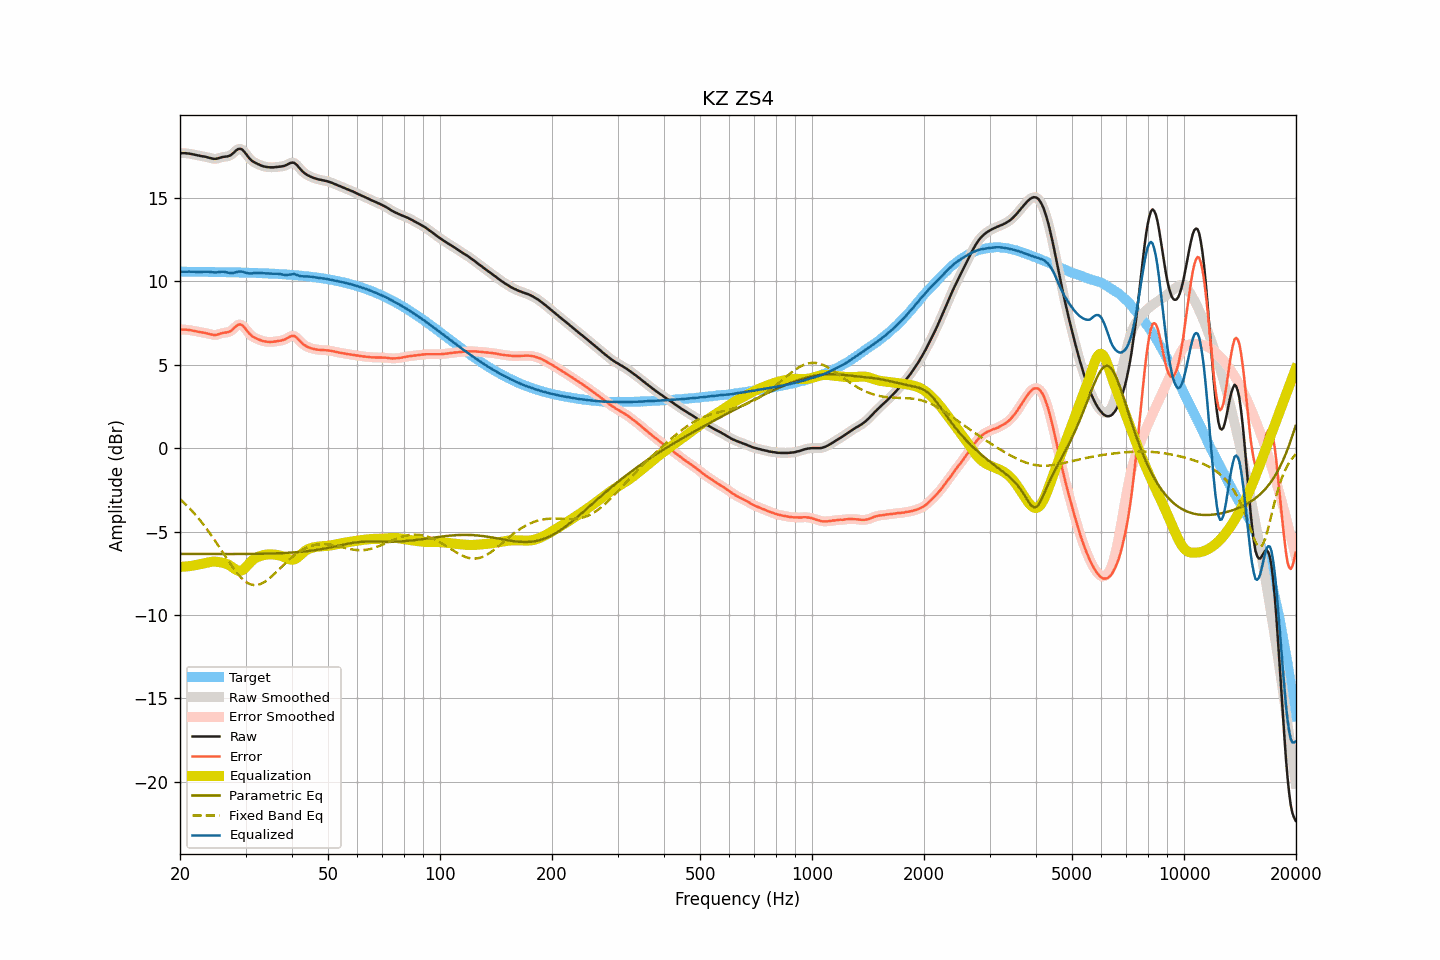

Source data for this figure (header and first rows):
frequency, raw, smoothed, error, error_smoothed, equalization, parametric_eq, fixed_band_eq, equalized_raw, equalized_smoothed, target
20.00, 17.69, 17.69, 7.11, 7.11, -7.12, -6.34, -3.06, 10.57, 10.57, 10.58
20.20, 17.69, 17.69, 7.11, 7.11, -7.11, -6.34, -3.15, 10.58, 10.58, 10.58
20.40, 17.69, 17.69, 7.11, 7.11, -7.11, -6.34, -3.24, 10.58, 10.58, 10.58
20.61, 17.69, 17.69, 7.11, 7.11, -7.10, -6.34, -3.33, 10.59, 10.58, 10.58
20.81, 17.68, 17.68, 7.10, 7.10, -7.10, -6.35, -3.42, 10.58, 10.59, 10.58
21.02, 17.67, 17.67, 7.09, 7.09, -7.09, -6.35, -3.52, 10.58, 10.58, 10.58
21.23, 17.66, 17.66, 7.08, 7.08, -7.08, -6.35, -3.61, 10.58, 10.58, 10.58
21.44, 17.64, 17.64, 7.06, 7.06, -7.06, -6.35, -3.72, 10.58, 10.58, 10.58
21.66, 17.62, 17.62, 7.04, 7.05, -7.05, -6.35, -3.82, 10.58, 10.58, 10.58
21.87, 17.60, 17.60, 7.02, 7.02, -7.03, -6.35, -3.93, 10.57, 10.57, 10.57
22.09, 17.58, 17.58, 7.01, 7.01, -7.01, -6.35, -4.04, 10.57, 10.57, 10.57
22.31, 17.56, 17.56, 6.99, 6.99, -6.99, -6.35, -4.15, 10.57, 10.57, 10.57
22.54, 17.54, 17.54, 6.97, 6.97, -6.97, -6.35, -4.27, 10.57, 10.57, 10.57
22.76, 17.52, 17.52, 6.95, 6.95, -6.95, -6.35, -4.39, 10.57, 10.57, 10.57
22.99, 17.50, 17.50, 6.93, 6.93, -6.93, -6.35, -4.51, 10.57, 10.57, 10.57
23.22, 17.49, 17.49, 6.92, 6.92, -6.91, -6.35, -4.64, 10.58, 10.57, 10.57
23.45, 17.47, 17.47, 6.90, 6.90, -6.89, -6.35, -4.76, 10.58, 10.58, 10.57
23.69, 17.44, 17.44, 6.87, 6.88, -6.87, -6.35, -4.89, 10.57, 10.58, 10.57
23.92, 17.42, 17.42, 6.85, 6.85, -6.84, -6.35, -5.03, 10.58, 10.57, 10.57
24.16, 17.39, 17.39, 6.82, 6.83, -6.83, -6.35, -5.16, 10.56, 10.56, 10.56
24.40, 17.37, 17.37, 6.81, 6.80, -6.81, -6.35, -5.30, 10.56, 10.56, 10.56
24.65, 17.35, 17.35, 6.79, 6.79, -6.81, -6.35, -5.44, 10.54, 10.54, 10.56
24.89, 17.35, 17.35, 6.79, 6.79, -6.81, -6.35, -5.58, 10.54, 10.54, 10.56
25.14, 17.36, 17.36, 6.80, 6.80, -6.82, -6.35, -5.73, 10.54, 10.55, 10.56
25.39, 17.39, 17.39, 6.83, 6.83, -6.83, -6.35, -5.87, 10.56, 10.56, 10.56
25.65, 17.42, 17.42, 6.86, 6.86, -6.85, -6.35, -6.02, 10.57, 10.57, 10.56
25.91, 17.45, 17.45, 6.89, 6.89, -6.87, -6.35, -6.17, 10.58, 10.58, 10.56
26.16, 17.47, 17.47, 6.92, 6.91, -6.89, -6.35, -6.32, 10.58, 10.58, 10.55
26.43, 17.48, 17.48, 6.93, 6.93, -6.91, -6.35, -6.46, 10.57, 10.57, 10.55
26.69, 17.49, 17.49, 6.94, 6.94, -6.95, -6.35, -6.61, 10.54, 10.54, 10.55
26.96, 17.51, 17.51, 6.96, 6.96, -6.99, -6.35, -6.76, 10.52, 10.52, 10.55
27.23, 17.54, 17.55, 6.99, 7.00, -7.04, -6.35, -6.90, 10.50, 10.51, 10.55
27.50, 17.60, 17.60, 7.05, 7.06, -7.10, -6.35, -7.04, 10.50, 10.50, 10.55
27.77, 17.68, 17.68, 7.14, 7.14, -7.17, -6.35, -7.17, 10.51, 10.51, 10.54
28.05, 17.77, 17.77, 7.23, 7.23, -7.24, -6.35, -7.31, 10.53, 10.53, 10.54
28.33, 17.86, 17.86, 7.32, 7.32, -7.30, -6.35, -7.43, 10.56, 10.56, 10.54
28.62, 17.93, 17.92, 7.39, 7.39, -7.35, -6.35, -7.55, 10.58, 10.58, 10.54
28.90, 17.95, 17.95, 7.42, 7.42, -7.36, -6.35, -7.66, 10.59, 10.59, 10.53
29.19, 17.94, 17.93, 7.41, 7.40, -7.35, -6.35, -7.77, 10.59, 10.59, 10.53
29.48, 17.88, 17.87, 7.35, 7.34, -7.30, -6.35, -7.86, 10.58, 10.57, 10.53
29.78, 17.77, 17.77, 7.24, 7.25, -7.23, -6.35, -7.95, 10.54, 10.55, 10.53
30.08, 17.65, 17.65, 7.13, 7.13, -7.13, -6.35, -8.02, 10.52, 10.52, 10.52
30.38, 17.52, 17.52, 7.00, 7.00, -7.03, -6.35, -8.08, 10.49, 10.50, 10.52
30.68, 17.40, 17.40, 6.88, 6.88, -6.92, -6.34, -8.13, 10.48, 10.48, 10.52
30.99, 17.30, 17.30, 6.78, 6.78, -6.82, -6.34, -8.17, 10.48, 10.48, 10.52
31.30, 17.21, 17.22, 6.70, 6.71, -6.73, -6.34, -8.20, 10.48, 10.49, 10.51
31.61, 17.16, 17.15, 6.65, 6.64, -6.65, -6.34, -8.21, 10.51, 10.50, 10.51
31.93, 17.10, 17.10, 6.59, 6.60, -6.59, -6.34, -8.21, 10.51, 10.51, 10.51
32.24, 17.06, 17.06, 6.56, 6.55, -6.54, -6.34, -8.21, 10.52, 10.52, 10.50
32.57, 17.01, 17.01, 6.51, 6.51, -6.50, -6.34, -8.18, 10.51, 10.51, 10.50
32.89, 16.97, 16.97, 6.47, 6.47, -6.47, -6.33, -8.15, 10.50, 10.50, 10.50
33.22, 16.93, 16.93, 6.44, 6.44, -6.44, -6.33, -8.11, 10.49, 10.49, 10.49
33.55, 16.90, 16.90, 6.41, 6.41, -6.42, -6.33, -8.06, 10.48, 10.49, 10.49
33.89, 16.88, 16.88, 6.40, 6.39, -6.40, -6.33, -8.00, 10.48, 10.48, 10.48
34.23, 16.86, 16.86, 6.38, 6.38, -6.38, -6.33, -7.93, 10.48, 10.48, 10.48
34.57, 16.85, 16.85, 6.37, 6.37, -6.37, -6.32, -7.86, 10.48, 10.48, 10.48
34.92, 16.84, 16.84, 6.37, 6.37, -6.37, -6.32, -7.78, 10.47, 10.47, 10.47
35.27, 16.84, 16.84, 6.37, 6.37, -6.37, -6.32, -7.69, 10.47, 10.46, 10.47
35.62, 16.84, 16.84, 6.38, 6.38, -6.38, -6.32, -7.61, 10.46, 10.46, 10.46
35.97, 16.85, 16.85, 6.39, 6.39, -6.39, -6.31, -7.51, 10.46, 10.46, 10.46
... 635 more rows
